Dataset: dataset (GitHub, eddie772tw/R6Assist). Classes: Ace, Alibi, Amaru, Aruni, Ash, Azami, Bandit, Blackbeard, Blitz, Brava, Buck, capitão, Castle, Caveira, Clash, Deimos, Denari, Doc, Dokkaebi, Echo, Ela, Fenrir, Finka, Flores, Frost, Fuze, Glaz, Goyo, Gridlock, Grim, Hibana, Iana, Jackal, jäger, Kaid, Kali, Kapkan, Lesion, Lion, Maestro, Maverick, Melusi, Mira, Montagne, Mozzie, Mute, Nomad, Oryx, Osa, Pulse, Ram, Rauora, Recruit attacker, Recruit defender, Rook, Sens, Sentry, skopós, Sledge, Smoke, Solis, Striker, Tachanka, Thatcher, Thermite, Thorn, Thunderbird, Tubarao, Twitch, Valkyrie, Vigil, Wamai, Warden, Ying, Zero, Zofia.

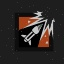
Label: Ash

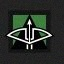
Label: capitão

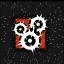
Label: Ying

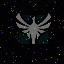
Label: Zofia

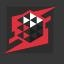
Label: Denari

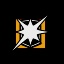
Label: Blitz
